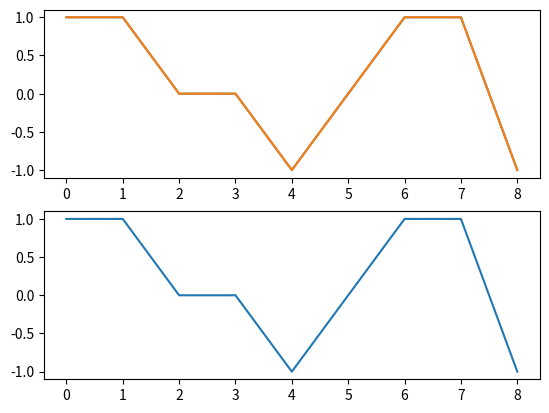

The matplotlib source for this figure:
import matplotlib.pyplot as plt

data = [1, 1, 0, 0, -1, 0, 1, 1, -1]

def print_plot(a, is_ = True):
    plt = a
    plt.rcParams['font.sans-serif'] = ['SimHei'] # 解决中文乱码问题
    plt.rcParams['axes.unicode_minus'] = is_
    plt.plot(data, ":", marker='o')
    plt.grid(True, axis='both')
    plt.title("技术测试")
    plt.show()

plt.figure(1)
axes1 = plt.subplot(211)
axes2 = plt.subplot(212)
axes1.plot(data)

axes1 = plt.subplot(211)
axes2 = plt.subplot(212)
axes1.plot(data)
axes2.plot(data)
plt.show()